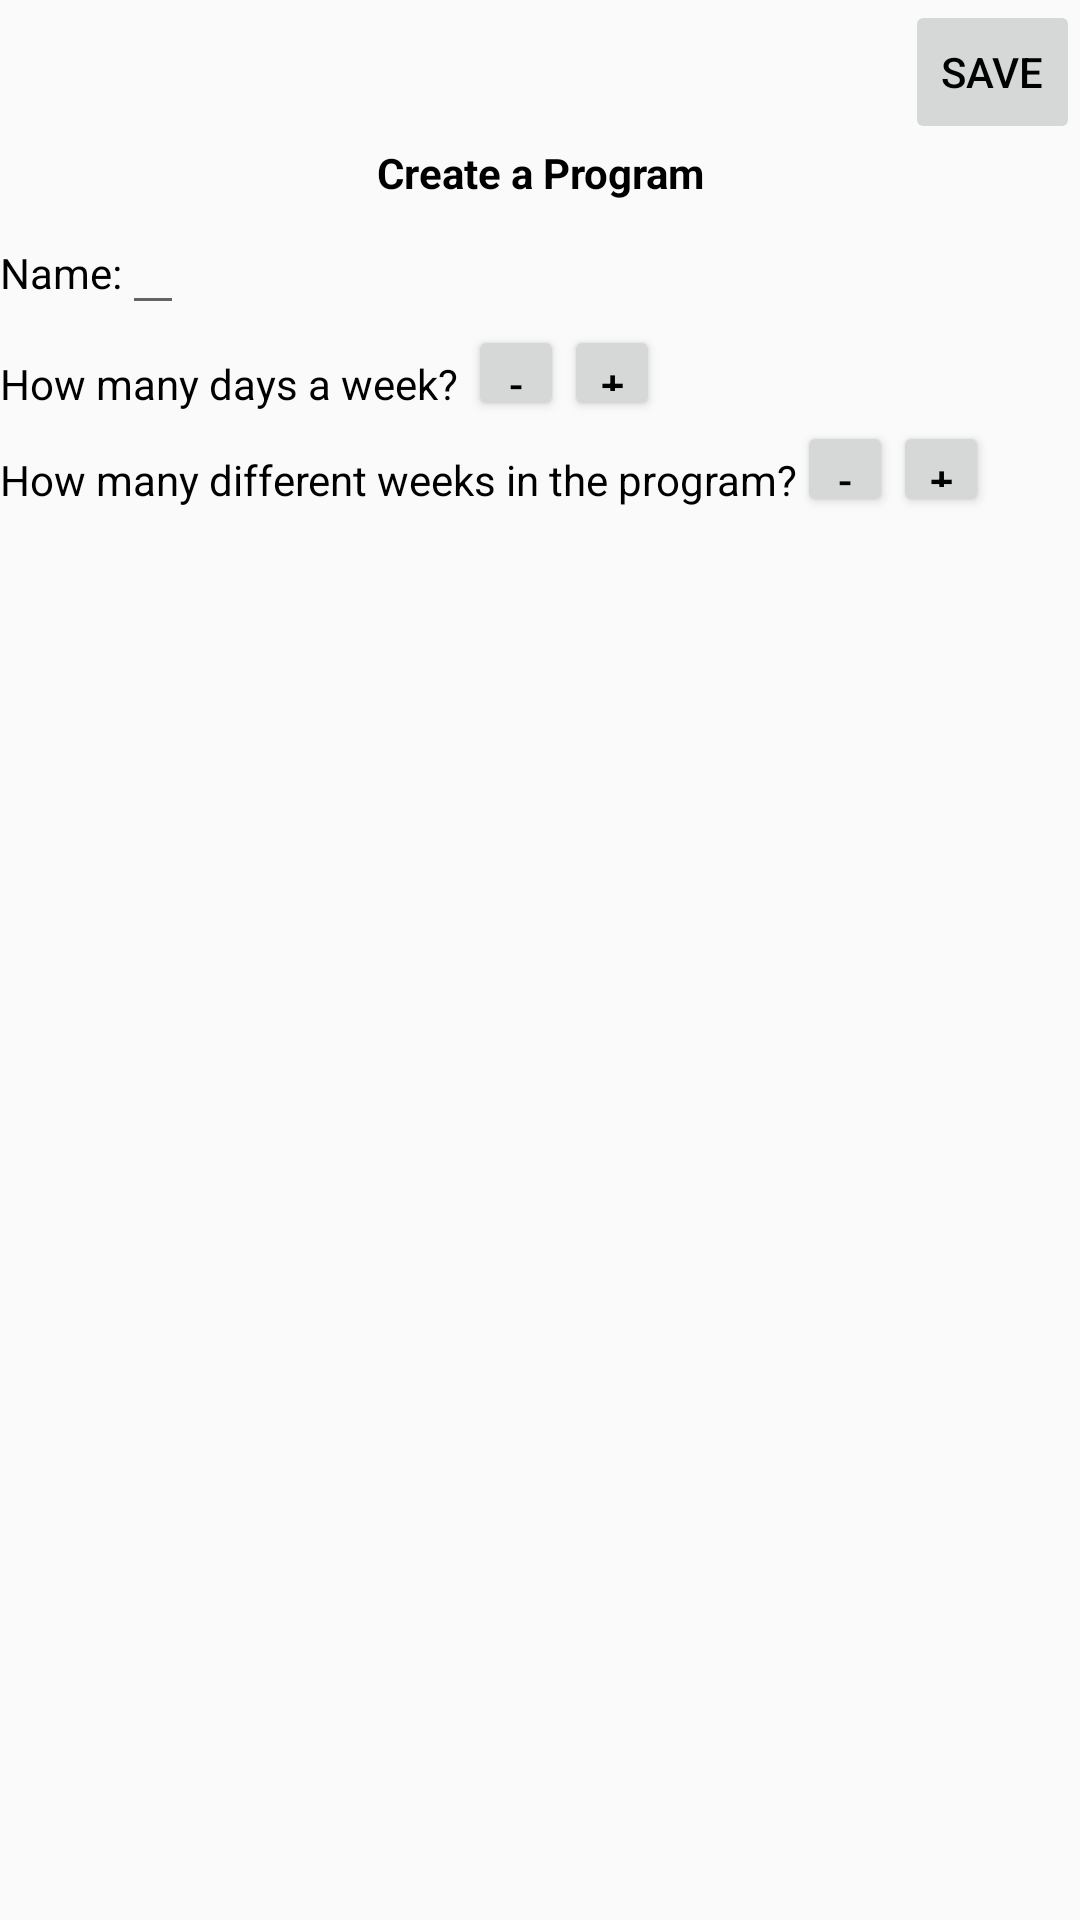

Reconstruct the res/layout file that produces this screen, plus the resources it refers to.
<!-- AndroidManifest.xml: application theme AppTheme -->
<!-- res/layout/activity_add_program.xml -->
<?xml version="1.0" encoding="utf-8"?>
<LinearLayout  xmlns:android="http://schemas.android.com/apk/res/android"
    xmlns:tools="http://schemas.android.com/tools"
    android:layout_height="match_parent"
    android:layout_width="match_parent"
    android:orientation="vertical">
        <Button
            style="@style/Widget.AppCompat.Button.Small"
            android:layout_width="wrap_content"
            android:layout_height="wrap_content"
            android:layout_gravity="right"
            android:text="Save"
            android:textColor="#000000"
            android:onClick="saveProgram"
            android:enabled="false"
            android:id="@+id/saveButton"/>
<ScrollView
    android:layout_width="match_parent"
    android:layout_height="match_parent">
<LinearLayout
    android:orientation="vertical"
    android:id="@+id/activity_add_program"
    android:layout_width="match_parent"
    android:layout_height="match_parent"
    tools:context="cs321.customstrength.addProgram">
    <LinearLayout
        android:layout_height="wrap_content"
        android:layout_width="match_parent"
        android:orientation="horizontal">
        <TextView
            android:layout_width="match_parent"
            android:layout_height="wrap_content"
            android:text="Create a Program"
            android:textAlignment="center"
            android:textColor="#000000"
            android:textStyle="bold"/>
    </LinearLayout>
    <LinearLayout
        android:layout_width="match_parent"
        android:layout_height="wrap_content"
        android:orientation="horizontal">
        <TextView
            android:layout_width="wrap_content"
            android:layout_height="wrap_content"
            android:text="Name:"
            android:textColor="#000000"/>
        <EditText
            android:layout_width="wrap_content"
            android:layout_height="wrap_content"
            android:inputType="text"
            android:textColor="#000000"
            android:id="@+id/programName"/>
    </LinearLayout>
    <LinearLayout
        android:layout_height="wrap_content"
        android:layout_width="match_parent"
        android:orientation="horizontal">
        <TextView
            android:layout_width="wrap_content"
            android:layout_height="wrap_content"
            android:text="How many days a week? "
            android:textColor="#000000"/>
        <Button
            android:layout_width="32dp"
            android:layout_height="32dp"
            android:id="@+id/dayMinusButton"
            android:text="-"
            android:textColor="#000000"
            android:onClick="dayDecrement"/>
        <TextView
            android:layout_width="wrap_content"
            android:layout_height="wrap_content"
            android:id="@+id/dayValue"
            android:textColor="#000000"/>
        <Button
            android:layout_width="32dp"
            android:layout_height="32dp"
            android:id="@+id/dayPlusButton"
            android:text="+"
            android:textColor="#000000"
            android:onClick="dayIncrement"/>
    </LinearLayout>
    <LinearLayout
    android:layout_height="wrap_content"
    android:layout_width="match_parent"
    android:orientation="horizontal">
    <TextView
        android:layout_width="wrap_content"
        android:layout_height="wrap_content"
        android:text="How many different weeks in the program?"
        android:textColor="#000000"/>
    <Button
        android:layout_width="32dp"
        android:layout_height="32dp"
        android:id="@+id/weekMinusButton"
        android:text="-"
        android:textColor="#000000"
        android:onClick="weekDecrement"/>
    <TextView
        android:layout_width="wrap_content"
        android:layout_height="wrap_content"
        android:textColor="#000000"
        android:id="@+id/weekValue"/>
    <Button
        android:layout_width="32dp"
        android:layout_height="32dp"
        android:id="@+id/weekPlusButton"
        android:text="+"
        android:textColor="#000000"
        android:onClick="weekIncrement"/>
    </LinearLayout>
    <LinearLayout
        android:layout_width="match_parent"
        android:layout_height="wrap_content"
        android:orientation="vertical"
        android:id="@+id/weeks">
    </LinearLayout>
</LinearLayout>
</ScrollView>
</LinearLayout>
<!-- resources referenced by this layout -->
<resources>
  <style name="AppTheme" parent="Theme.AppCompat.Light.DarkActionBar">
          
          <item name="colorPrimary">@color/colorPrimary</item>
          <item name="colorPrimaryDark">@color/colorPrimaryDark</item>
          <item name="colorAccent">@color/colorAccent</item>
      </style>
  <!-- not gathered from this repository: default colours our renderer supplied (Android Studio template values) -->
  <color name="colorPrimary">#FF6200EE</color>
  <color name="colorPrimaryDark">#FF3700B3</color>
  <color name="colorAccent">#FF03DAC5</color>
</resources>
